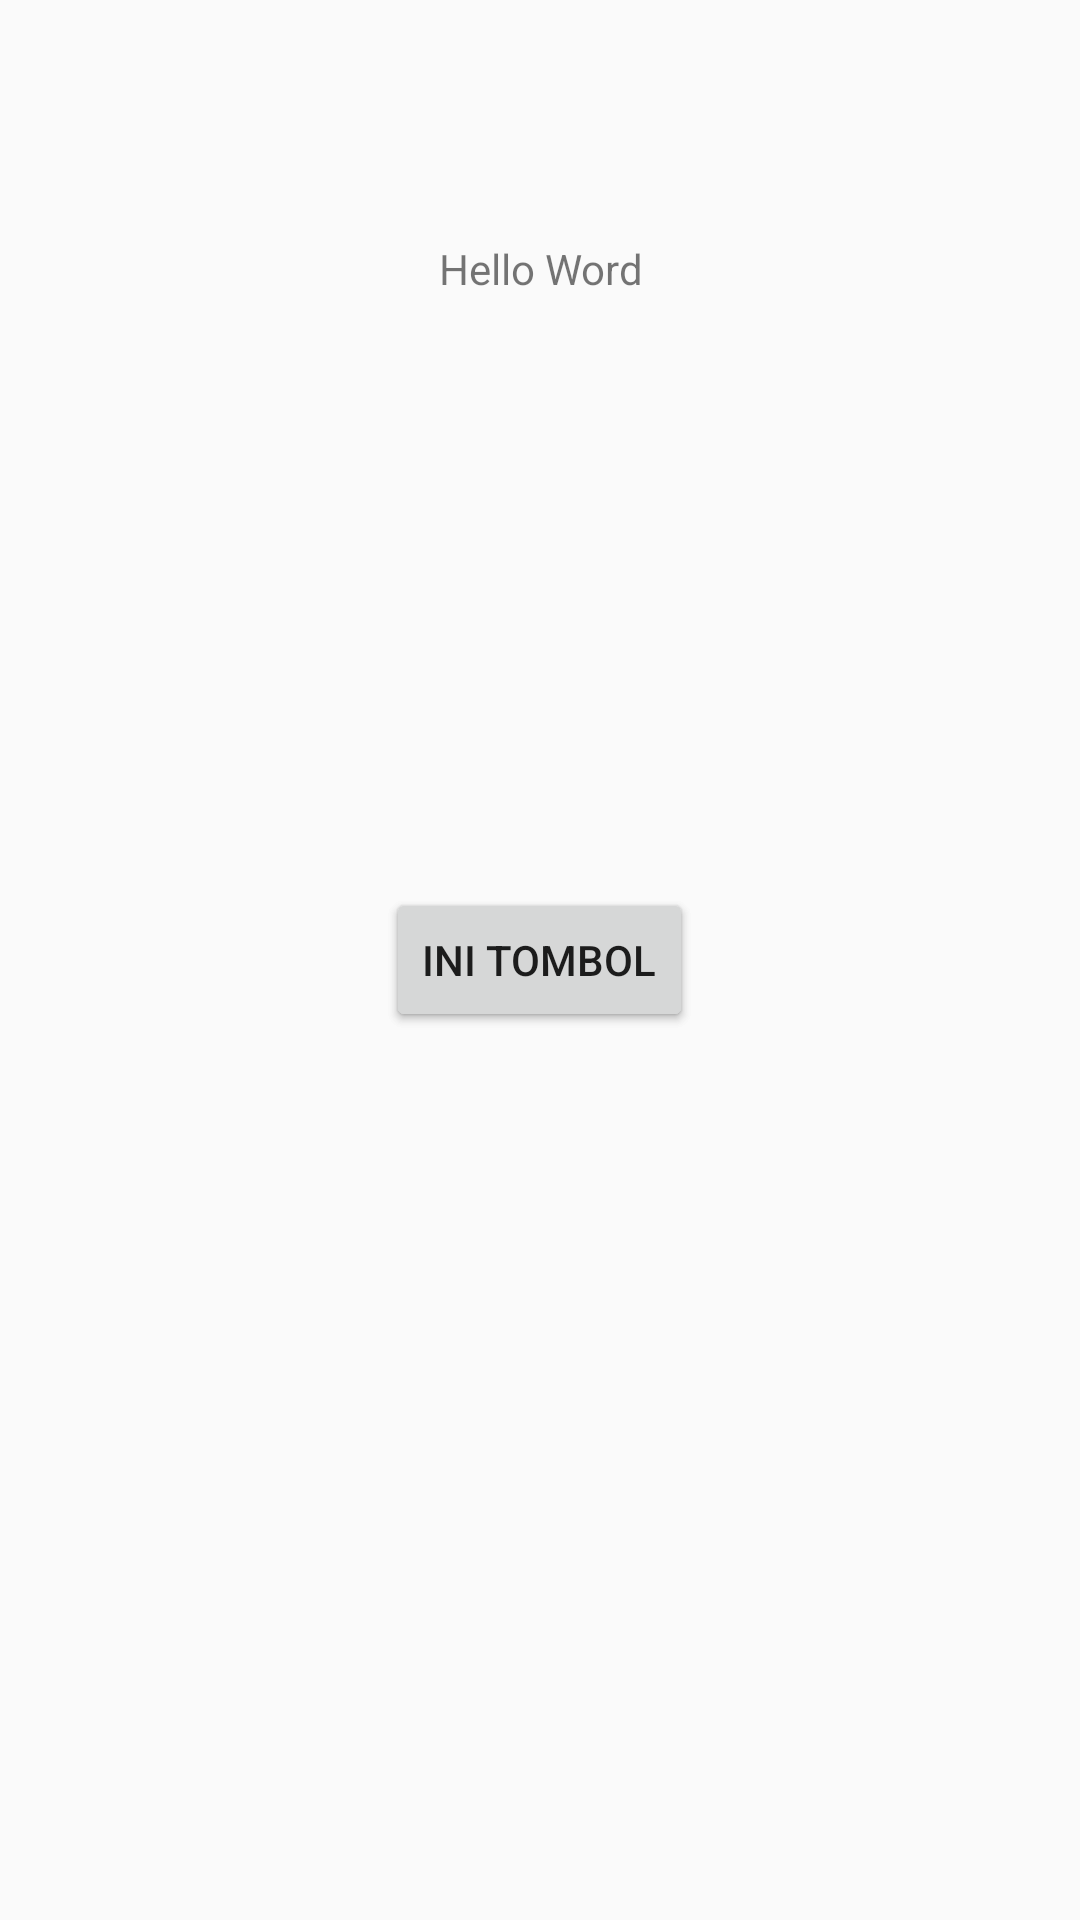

The Android layout XML behind this screen, and the referenced resources:
<!-- AndroidManifest.xml: application theme Theme.TestGit -->
<!-- res/layout/layout_rizal.xml -->
<?xml version="1.0" encoding="utf-8"?>
<RelativeLayout
    android:layout_centerInParent="true"
    xmlns:android="http://schemas.android.com/apk/res/android"
    android:layout_width="match_parent"
    android:layout_height="match_parent">

    <Button
        android:layout_centerInParent="true"
        android:gravity="center"
        android:text="Ini Tombol"
        android:layout_width="wrap_content"
        android:layout_height="wrap_content"/>
    <Button
        android:layout_centerInParent="true"
        android:gravity="center"
        android:text="Ini Tombol"
        android:layout_width="wrap_content"
        android:layout_height="wrap_content"/>
    <TextView
        android:layout_marginTop="80dp"
        android:textAlignment="center"
        android:layout_centerHorizontal="true"
        android:text="Hello Word"
        android:layout_width="match_parent"
        android:layout_height="wrap_content"/>


</RelativeLayout>
<!-- resources referenced by this layout -->
<resources>
  <style name="Theme.TestGit" parent="Theme.AppCompat.DayNight.DarkActionBar">
          
          <item name="colorPrimary">@color/purple_500</item>
          <item name="colorPrimaryVariant">@color/purple_700</item>
          <item name="colorOnPrimary">@color/white</item>
          
          <item name="colorSecondary">@color/teal_200</item>
          <item name="colorSecondaryVariant">@color/teal_700</item>
          <item name="colorOnSecondary">@color/black</item>
          
          <item name="android:statusBarColor" tools:targetApi="l">?attr/colorPrimaryVariant</item>
          
      </style>
  <color name="purple_500">#FF6200EE</color>
  <color name="purple_700">#FF3700B3</color>
  <color name="white">#FFFFFFFF</color>
  <color name="teal_200">#FF03DAC5</color>
  <color name="teal_700">#FF018786</color>
  <color name="black">#FF000000</color>
</resources>
